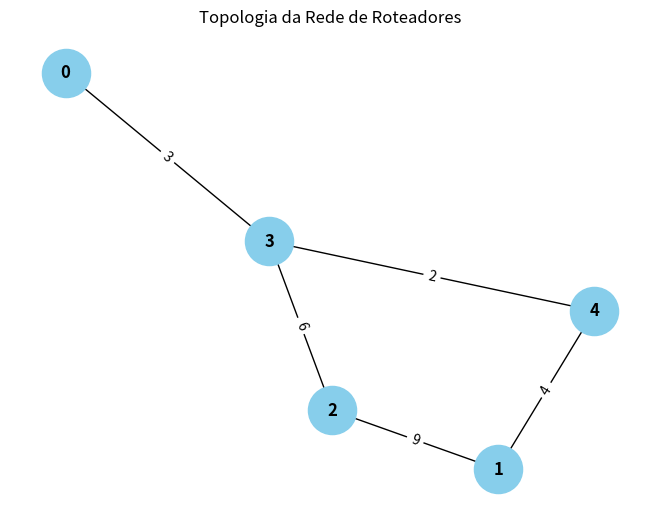

Reproduce this figure in Python.
# generate_topology.py

import networkx as nx
import random
import json
import os
import matplotlib.pyplot as plt

NUM_ROTEADORES = 5

# Criar grafo parcialmente conectado
G = nx.connected_watts_strogatz_graph(NUM_ROTEADORES, k=2, p=0.5)

# Atribuir pesos (custos aleatórios) às arestas
for u, v in G.edges():
    G[u][v]['weight'] = random.randint(1, 10)

# Criar diretório para saída
os.makedirs("topologia", exist_ok=True)

# Salvar dados de cada roteador
for node in G.nodes():
    vizinhos = []
    for vizinho in G.neighbors(node):
        peso = G[node][vizinho]['weight']
        vizinhos.append({'id': vizinho, 'custo': peso})
    
    with open(f"topologia/roteador_{node}.json", "w") as f:
        json.dump({"id": node, "vizinhos": vizinhos}, f, indent=2)

# Também salva grafo completo (opcional)
nx.write_edgelist(G, "topologia/grafo.edgelist")



# Carrega o grafo salvo ou usa o G já criado
# Se estiver num script separado:
# G = nx.read_edgelist("topologia/grafo.edgelist", nodetype=int, data=(("weight", int),))

pos = nx.spring_layout(G, seed=42)  # Layout com espaçamento automático e fixo

# Desenha os nós e arestas
nx.draw(G, pos, with_labels=True, node_color="skyblue", node_size=1200, font_weight="bold")

# Desenha os pesos das arestas
labels = nx.get_edge_attributes(G, 'weight')
nx.draw_networkx_edge_labels(G, pos, edge_labels=labels)

plt.title("Topologia da Rede de Roteadores")
plt.show()
plt.savefig("topologia/diagrama_rede.png")
